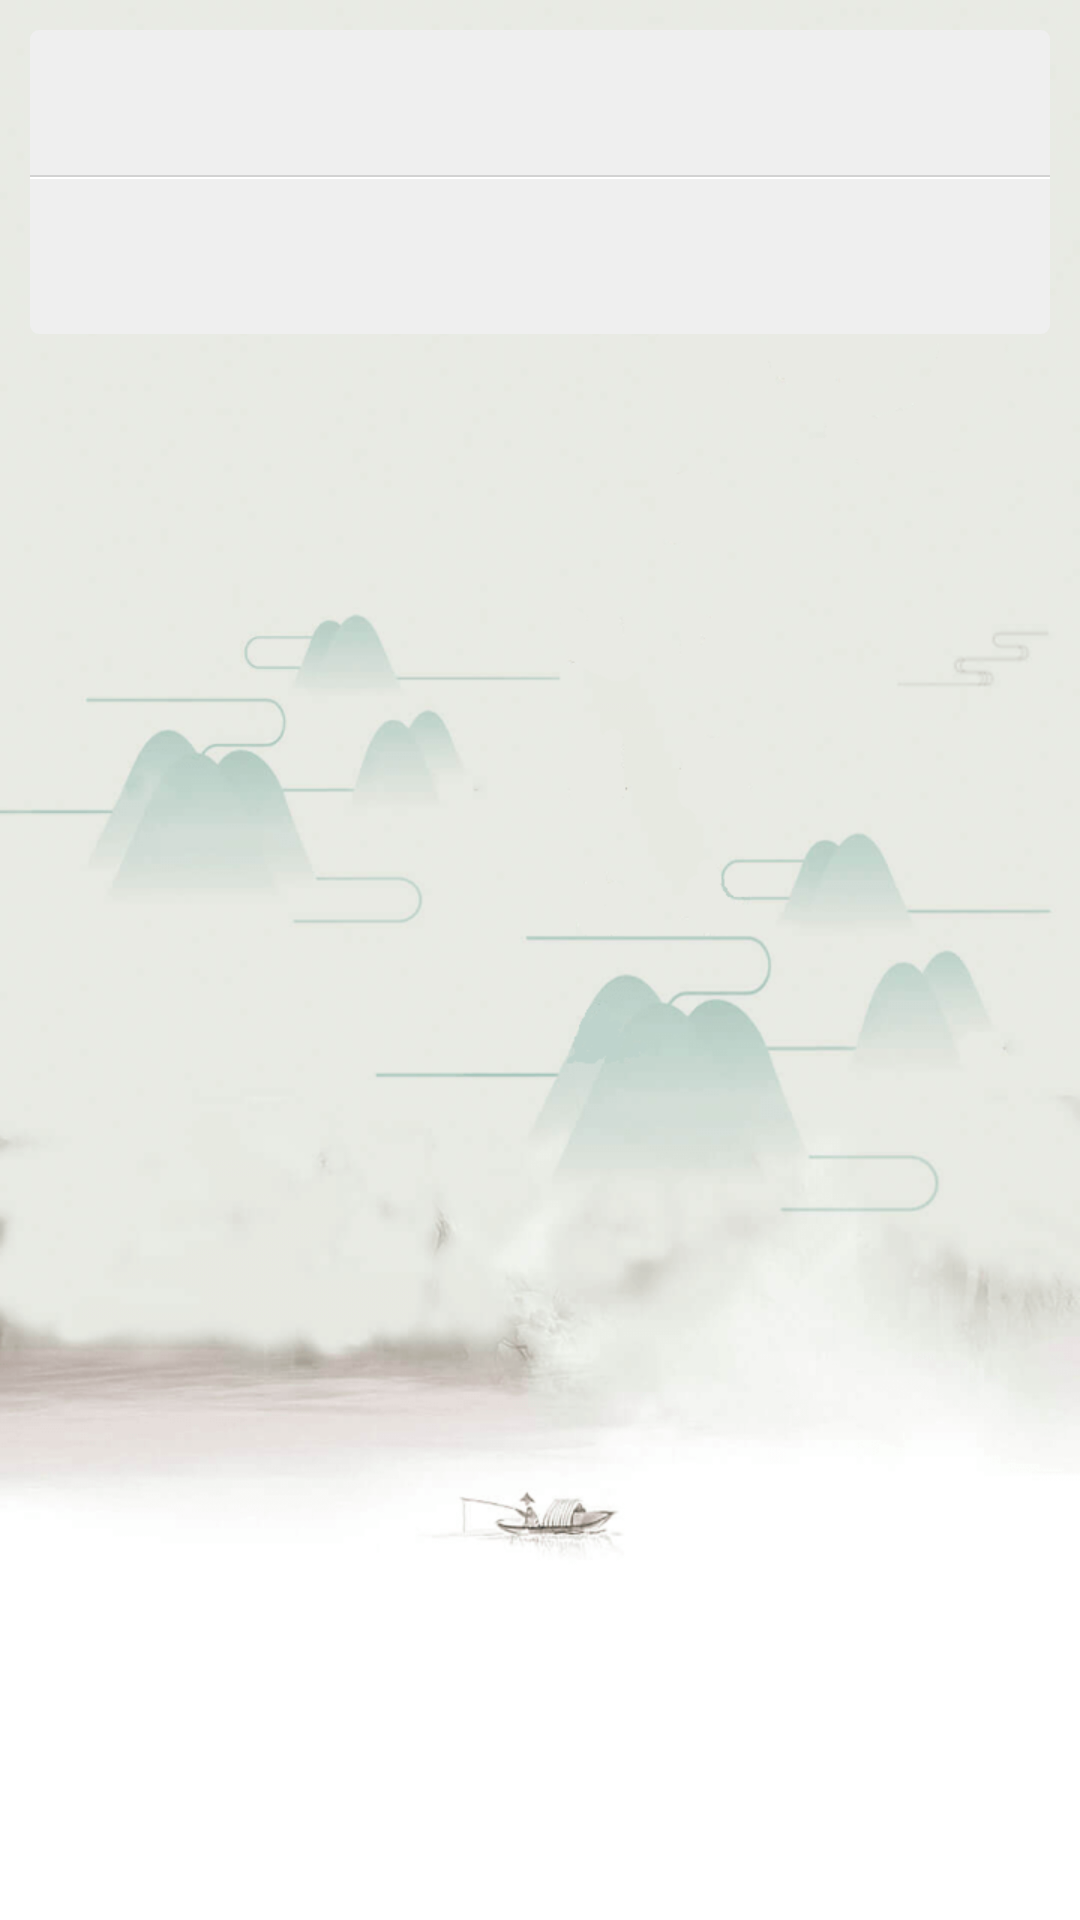

Write the Android layout XML for this screen, with the resource values it uses.
<!-- AndroidManifest.xml: application theme Theme.SaasHeartsAndroid -->
<!-- res/layout/comment_item.xml -->
<?xml version="1.0" encoding="utf-8"?>
<LinearLayout xmlns:android="http://schemas.android.com/apk/res/android"
    android:layout_width="match_parent"
    android:layout_height="wrap_content"
    android:background="@color/transparent"
    android:orientation="vertical"
    android:paddingLeft="10dp"
    android:paddingTop="10dp"
    android:paddingRight="10dp">

    <LinearLayout
        android:layout_width="match_parent"
        android:layout_height="wrap_content"
        android:background="@drawable/bg_radiusthree_and_colorgray"
        android:orientation="vertical">
        
        <RelativeLayout
            android:layout_width="match_parent"
            android:layout_height="wrap_content"
            android:layout_marginLeft="10dp"
            android:layout_marginRight="10dp">

            <ImageView
                android:id="@+id/iv_head"
                android:layout_width="30dp"
                android:layout_height="30dp"
                android:layout_centerVertical="true"
                android:layout_marginRight="10dp"
                android:src="@mipmap/icon_head_default" />

            <TextView
                android:id="@+id/tv_header"
                style="@style/base_txtLinesOnlyOne"
                android:layout_width="wrap_content"
                android:layout_height="wrap_content"
                android:layout_toRightOf="@+id/iv_head"
                android:layout_weight="1"
                android:text=""
                android:textSize="14sp" />

            <TextView
                android:id="@+id/tv_date"
                android:layout_width="wrap_content"
                android:layout_height="wrap_content"
                android:layout_below="@+id/tv_header"
                android:layout_marginTop="3dp"
                android:layout_toRightOf="@+id/iv_head"
                android:text=""
                android:textSize="12sp" />

        </RelativeLayout>

        <include layout="@layout/layout_double_line" />

        
        <TextView
            android:id="@+id/tv_content"
            android:layout_width="match_parent"
            android:layout_height="wrap_content"
            android:layout_margin="10dp"
            android:text=""
            android:textColor="@color/b_333"
            android:textSize="16sp" />


    </LinearLayout>

</LinearLayout>
<!-- res/layout/layout_double_line.xml (included above) -->
<?xml version="1.0" encoding="utf-8"?>

<LinearLayout xmlns:android="http://schemas.android.com/apk/res/android"
    android:layout_width="match_parent"
    android:layout_height="wrap_content"
    android:orientation="vertical">

    <View
        android:layout_width="match_parent"
        android:layout_height="0.8dp"
        android:background="@color/gray_color" />

    <View
        android:layout_width="match_parent"
        android:layout_height="0.8dp"
        android:background="@color/white" />
</LinearLayout>
<!-- resources referenced by this layout -->
<resources>
  <color name="b_333">#333</color>
  <color name="gray_color">#d2d2d2</color>
  <color name="transparent">#00000000</color>
  <color name="white">#FFFFFFFF</color>
  <!-- drawable bg_radiusthree_and_colorgray (drawable) -->
  <?xml version="1.0" encoding="utf-8"?>
  <shape xmlns:android="http://schemas.android.com/apk/res/android"
      android:shape="rectangle">
      
      
      
      
      
      
      <solid android:color="@color/ef"/>
      <corners android:radius="3dip"/>
      <stroke android:width="0dp" android:color="@color/ef"/>
      <padding
          android:left="0dp"
          android:top="10dp"
          android:right="0dp"
          android:bottom="10dp" />
  </shape>
  <style name="base_txtLinesOnlyOne">
          <item name="android:maxLines">1</item>
          <item name="android:singleLine">true</item>
          <item name="android:ellipsize">end</item>
      </style>
  <style name="Theme.SaasHeartsAndroid" parent="Theme.MaterialComponents.DayNight.DarkActionBar">
          
          <item name="colorPrimary">@color/translucent</item>
          <item name="colorPrimaryVariant">@color/translucent</item>
  
          
          <item name="colorSecondary">@color/teal_200</item>
          <item name="colorSecondaryVariant">@color/teal_700</item>
          <item name="colorOnSecondary">@color/black</item>
          
          <item name="android:statusBarColor" tools:targetApi="l">?attr/colorPrimaryVariant</item>
          
          <item name="android:windowBackground">@mipmap/splash</item>
      </style>
  <color name="ef">#efefef</color>
  <color name="translucent">#22050505</color>
  <color name="teal_200">#FF03DAC5</color>
  <color name="teal_700">#FF018786</color>
  <color name="black">#FF000000</color>
</resources>
